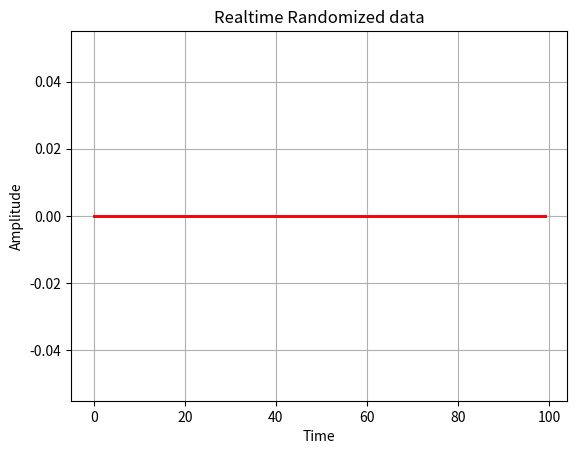

The matplotlib source for this figure:
import matplotlib.pyplot as plt
import numpy as np
import pylab
from pylab import *
import time
import sys

xaxis_range = 300

values1=[]
values1 = [0 for x in range(xaxis_range)]
values2=[]
values2 = [0 for x in range(xaxis_range)]


def LiveGraph(arg):
    global values, threshold
    xaxis = pylab.arange(len(values1)-xaxis_range, len(values1),1)
    line1[0].set_data(xaxis, pylab.array(values1[-xaxis_range:]))
    line2[0].set_data(xaxis, pylab.array(values2[-xaxis_range:]))
    ax.axis([xaxis.min(), xaxis.max(), -1.5,1.5])
    
    manager.canvas.draw()
    
    #line1[0].set_data(xaxis, pylab.array(values[-100:]))
def SignalGenerator(arg):
    global values1, values2
    temp1 =  temp2 =  temp3 = temp4 =  temp5 = temp6 = 0

    randnum1 = random()*2-1
    randum2 = random()

    temp6 = temp5
    temp5 = temp4
    temp4 = temp3
    temp3 = temp2
    temp2 = temp1
    temp1 = (randum2 + temp1 + temp2 + temp3 + temp4 + temp5 + temp6)/7
    randum2 = random()

    values1.append(randnum1)
    values2.append(temp1)

fig = pylab.figure()
    #Set Timers
timer1=fig.canvas.new_timer(interval=100)
timer1.add_callback(LiveGraph, ())
timer2 = fig.canvas.new_timer(interval=100)
timer2.add_callback(SignalGenerator, ())
timer1.start()
timer2.start()


#plt.ion() # enable interactivity
xAchse=pylab.arange(0,100,1)
yAchse=pylab.array([0]*100)
ax = fig.add_subplot(111)
ax.grid(True)
ax.set_title("Realtime Randomized data")
ax.set_xlabel("Time")
ax.set_ylabel("Amplitude")
#ax.axis([0,200,-1.5,1.5])
line1=ax.plot(xAchse,yAchse,'-', linewidth=2)
line2=ax.plot(xAchse,yAchse,'-')
setp(line2, linewidth=2, color='r')
manager = pylab.get_current_fig_manager()
pylab.show()
fig.show()
#plt.draw()     
#plt.pause(1)
#plt.show()
    